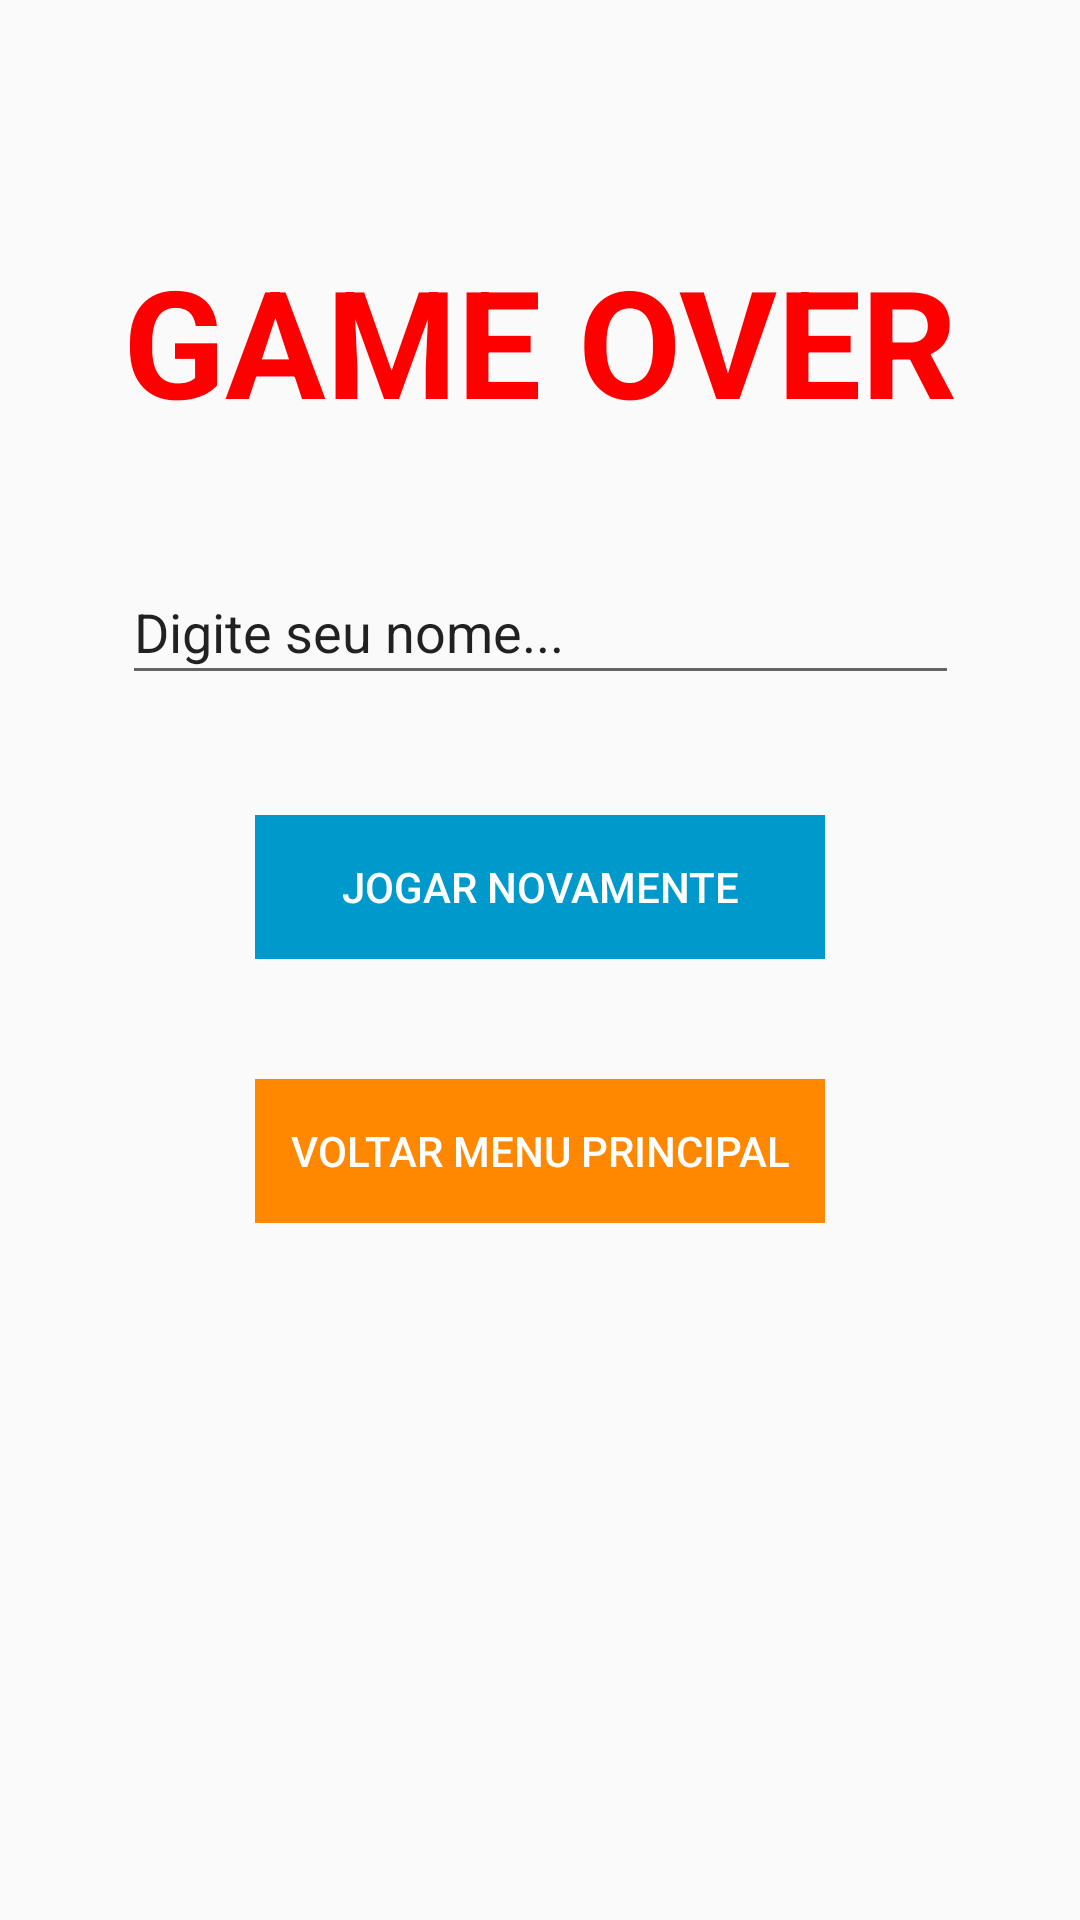

Reconstruct the res/layout file that produces this screen, plus the resources it refers to.
<!-- AndroidManifest.xml: application theme AppTheme -->
<!-- res/layout/activity_game_over.xml -->
<?xml version="1.0" encoding="utf-8"?>
<android.support.constraint.ConstraintLayout
        xmlns:android="http://schemas.android.com/apk/res/android"
        xmlns:tools="http://schemas.android.com/tools"
        xmlns:app="http://schemas.android.com/apk/res-auto"
        android:layout_width="match_parent"
        android:layout_height="match_parent"
        tools:context=".GameOverActivity">

    <TextView
            android:text="GAME OVER"
            android:layout_width="wrap_content"
            android:layout_height="wrap_content"
            android:id="@+id/tvGameOver" android:textSize="50sp"
            android:textStyle="bold" android:textColor="@color/derrota" android:layout_marginTop="80dp"
            app:layout_constraintTop_toTopOf="parent" android:layout_marginStart="8dp"
            app:layout_constraintStart_toStartOf="parent" android:layout_marginLeft="8dp" android:layout_marginEnd="8dp"
            app:layout_constraintEnd_toEndOf="parent" android:layout_marginRight="8dp"
            app:layout_constraintHorizontal_bias="0.505"/>
    <EditText
            android:layout_width="279dp"
            android:layout_height="45dp"
            android:inputType="text|textPersonName"
            android:text="Digite seu nome..."
            android:ems="10"
            android:id="@+id/etNome"
            android:layout_marginStart="8dp"
            app:layout_constraintStart_toStartOf="parent" android:layout_marginLeft="8dp"
            android:layout_marginTop="40dp"
            app:layout_constraintTop_toBottomOf="@+id/tvGameOver" android:layout_marginEnd="8dp"
            app:layout_constraintEnd_toEndOf="parent" android:layout_marginRight="8dp"
            app:layout_constraintHorizontal_bias="0.505" style="@style/Widget.AppCompat.AutoCompleteTextView"/>
    <Button
            android:text="Jogar Novamente"
            android:layout_width="190dp"
            android:layout_height="wrap_content"
            android:id="@+id/btJogarNovamente" app:layout_constraintStart_toStartOf="parent"
            android:layout_marginLeft="8dp" android:layout_marginStart="8dp" android:layout_marginTop="40dp"
            app:layout_constraintTop_toBottomOf="@+id/etNome" app:layout_constraintEnd_toEndOf="parent"
            android:layout_marginEnd="8dp" android:layout_marginRight="8dp"
            style="@style/Widget.AppCompat.Button.Borderless" android:background="@android:color/holo_blue_dark"
            android:textColor="@android:color/background_light"/>
    <Button
            android:text="Voltar Menu Principal"
            android:layout_width="190dp"
            android:layout_height="wrap_content"
            android:id="@+id/btVoltarMenuPrincipal" app:layout_constraintStart_toStartOf="parent"
            android:layout_marginLeft="8dp" android:layout_marginStart="8dp" app:layout_constraintEnd_toEndOf="parent"
            android:layout_marginEnd="8dp" android:layout_marginRight="8dp" android:layout_marginTop="40dp"
            app:layout_constraintTop_toBottomOf="@+id/btJogarNovamente"
            style="@style/Widget.AppCompat.Button.Borderless" android:background="@android:color/holo_orange_dark"
            android:textColor="@android:color/background_light"/>
</android.support.constraint.ConstraintLayout>
<!-- resources referenced by this layout -->
<resources>
  <color name="derrota">#ff0000</color>
  <style name="AppTheme" parent="Theme.AppCompat.Light.DarkActionBar">
          
          <item name="colorPrimary">@color/colorPrimary</item>
          <item name="colorPrimaryDark">@color/colorPrimaryDark</item>
          <item name="colorAccent">@color/colorAccent</item>
      </style>
  <color name="colorPrimary">#008577</color>
  <color name="colorPrimaryDark">#00574B</color>
  <color name="colorAccent">#D81B60</color>
</resources>
